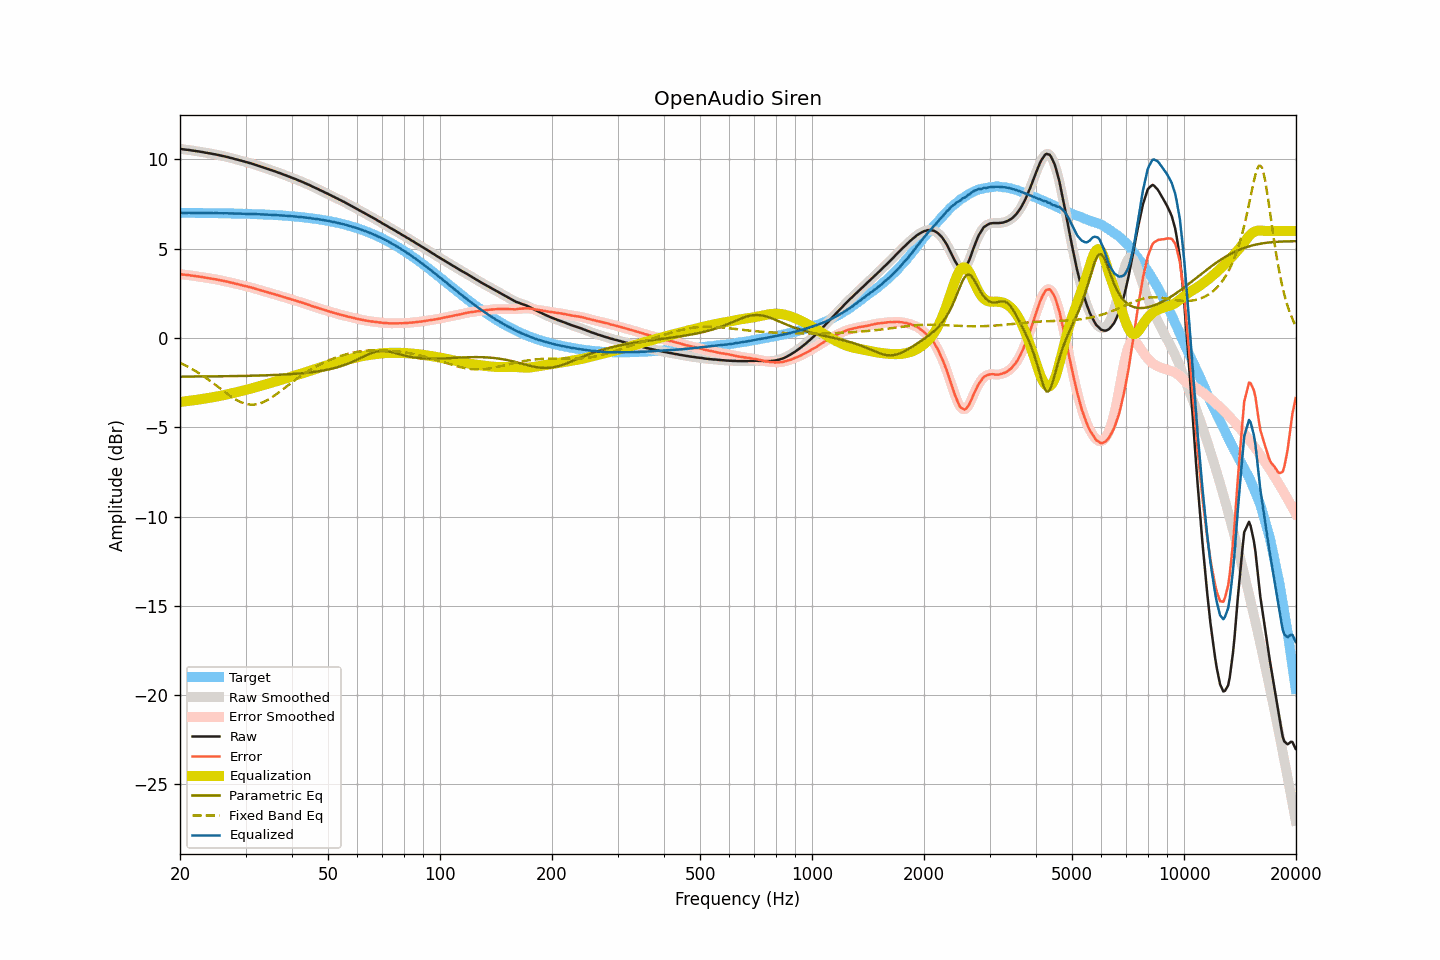

Data behind this chart, as committed beside it:
frequency, raw, smoothed, error, error_smoothed, equalization, parametric_eq, fixed_band_eq, equalized_raw, equalized_smoothed, target
20.00, 10.60, 10.60, 3.58, 3.59, -3.58, -2.16, -1.39, 7.02, 7.02, 7.01
20.20, 10.59, 10.58, 3.57, 3.57, -3.57, -2.16, -1.43, 7.02, 7.01, 7.01
20.40, 10.57, 10.57, 3.56, 3.56, -3.56, -2.16, -1.48, 7.01, 7.01, 7.01
20.61, 10.56, 10.56, 3.55, 3.55, -3.55, -2.16, -1.52, 7.01, 7.01, 7.01
20.81, 10.55, 10.55, 3.54, 3.54, -3.54, -2.16, -1.57, 7.01, 7.01, 7.01
21.02, 10.54, 10.54, 3.53, 3.53, -3.53, -2.16, -1.61, 7.01, 7.01, 7.01
21.23, 10.53, 10.52, 3.52, 3.51, -3.51, -2.16, -1.66, 7.01, 7.01, 7.01
21.44, 10.51, 10.51, 3.50, 3.50, -3.50, -2.16, -1.71, 7.01, 7.01, 7.01
21.66, 10.50, 10.50, 3.49, 3.49, -3.49, -2.16, -1.76, 7.01, 7.01, 7.01
21.87, 10.49, 10.48, 3.48, 3.48, -3.48, -2.16, -1.81, 7.01, 7.01, 7.01
22.09, 10.47, 10.47, 3.46, 3.47, -3.47, -2.15, -1.87, 7.00, 7.01, 7.01
22.31, 10.46, 10.46, 3.45, 3.45, -3.45, -2.15, -1.92, 7.01, 7.01, 7.01
22.54, 10.45, 10.44, 3.44, 3.44, -3.44, -2.15, -1.98, 7.01, 7.01, 7.00
22.76, 10.43, 10.43, 3.42, 3.43, -3.42, -2.15, -2.04, 7.00, 7.01, 7.00
22.99, 10.42, 10.41, 3.41, 3.41, -3.41, -2.15, -2.10, 7.01, 7.00, 7.00
23.22, 10.40, 10.40, 3.40, 3.40, -3.40, -2.15, -2.16, 7.00, 7.00, 7.00
23.45, 10.38, 10.38, 3.38, 3.38, -3.38, -2.15, -2.22, 7.00, 7.00, 7.00
23.69, 10.37, 10.36, 3.37, 3.37, -3.37, -2.15, -2.29, 7.00, 7.00, 7.00
23.92, 10.35, 10.35, 3.35, 3.35, -3.35, -2.15, -2.35, 7.00, 7.00, 7.00
24.16, 10.34, 10.33, 3.34, 3.34, -3.34, -2.15, -2.42, 7.00, 7.00, 7.00
24.40, 10.32, 10.32, 3.32, 3.32, -3.32, -2.15, -2.48, 7.00, 7.00, 7.00
24.65, 10.30, 10.30, 3.30, 3.31, -3.31, -2.15, -2.55, 6.99, 7.00, 6.99
24.89, 10.29, 10.28, 3.29, 3.29, -3.29, -2.14, -2.62, 7.00, 6.99, 6.99
25.14, 10.27, 10.27, 3.28, 3.27, -3.27, -2.14, -2.69, 6.99, 6.99, 6.99
25.39, 10.25, 10.25, 3.26, 3.26, -3.26, -2.14, -2.76, 6.99, 6.99, 6.99
25.65, 10.23, 10.23, 3.24, 3.24, -3.24, -2.14, -2.83, 6.99, 6.99, 6.99
25.91, 10.21, 10.21, 3.22, 3.22, -3.22, -2.14, -2.90, 6.99, 6.99, 6.99
26.16, 10.19, 10.19, 3.20, 3.20, -3.20, -2.14, -2.96, 6.99, 6.99, 6.99
26.43, 10.17, 10.17, 3.18, 3.18, -3.18, -2.14, -3.03, 6.99, 6.99, 6.98
26.69, 10.15, 10.15, 3.16, 3.16, -3.16, -2.14, -3.10, 6.98, 6.98, 6.98
26.96, 10.13, 10.12, 3.15, 3.14, -3.14, -2.14, -3.17, 6.99, 6.98, 6.98
27.23, 10.10, 10.10, 3.12, 3.12, -3.12, -2.13, -3.23, 6.98, 6.98, 6.98
27.50, 10.08, 10.08, 3.10, 3.10, -3.10, -2.13, -3.29, 6.98, 6.98, 6.98
27.77, 10.06, 10.05, 3.08, 3.08, -3.08, -2.13, -3.35, 6.98, 6.97, 6.98
28.05, 10.03, 10.03, 3.05, 3.06, -3.06, -2.13, -3.41, 6.97, 6.97, 6.97
28.33, 10.01, 10.01, 3.04, 3.04, -3.04, -2.13, -3.46, 6.97, 6.97, 6.97
28.62, 9.99, 9.98, 3.02, 3.01, -3.01, -2.13, -3.51, 6.97, 6.97, 6.97
28.90, 9.96, 9.96, 2.99, 2.99, -2.99, -2.13, -3.55, 6.97, 6.97, 6.97
29.19, 9.94, 9.94, 2.97, 2.97, -2.97, -2.12, -3.59, 6.97, 6.97, 6.96
29.48, 9.91, 9.91, 2.95, 2.95, -2.95, -2.12, -3.63, 6.96, 6.96, 6.96
29.78, 9.89, 9.89, 2.93, 2.93, -2.93, -2.12, -3.66, 6.96, 6.96, 6.96
30.08, 9.86, 9.86, 2.90, 2.90, -2.90, -2.12, -3.69, 6.95, 6.96, 6.96
30.38, 9.84, 9.84, 2.88, 2.88, -2.88, -2.12, -3.71, 6.96, 6.95, 6.95
30.68, 9.81, 9.81, 2.86, 2.86, -2.86, -2.11, -3.72, 6.95, 6.95, 6.95
30.99, 9.79, 9.79, 2.84, 2.84, -2.83, -2.11, -3.73, 6.95, 6.95, 6.95
31.30, 9.76, 9.76, 2.81, 2.81, -2.81, -2.11, -3.73, 6.95, 6.95, 6.95
31.61, 9.73, 9.73, 2.79, 2.79, -2.78, -2.11, -3.73, 6.94, 6.94, 6.94
31.93, 9.70, 9.70, 2.76, 2.76, -2.76, -2.11, -3.72, 6.94, 6.94, 6.94
32.24, 9.67, 9.67, 2.73, 2.73, -2.73, -2.10, -3.70, 6.93, 6.93, 6.94
32.57, 9.64, 9.64, 2.71, 2.71, -2.71, -2.10, -3.68, 6.93, 6.93, 6.93
32.89, 9.61, 9.61, 2.68, 2.68, -2.68, -2.10, -3.65, 6.93, 6.93, 6.93
33.22, 9.58, 9.58, 2.65, 2.65, -2.65, -2.09, -3.62, 6.92, 6.92, 6.92
33.55, 9.55, 9.55, 2.63, 2.63, -2.63, -2.09, -3.58, 6.92, 6.92, 6.92
33.89, 9.52, 9.52, 2.60, 2.60, -2.60, -2.09, -3.54, 6.92, 6.92, 6.92
34.23, 9.49, 9.49, 2.58, 2.57, -2.58, -2.09, -3.49, 6.91, 6.91, 6.91
34.57, 9.46, 9.46, 2.55, 2.55, -2.55, -2.08, -3.44, 6.91, 6.91, 6.91
34.92, 9.43, 9.43, 2.52, 2.52, -2.52, -2.08, -3.39, 6.90, 6.90, 6.90
35.27, 9.40, 9.40, 2.50, 2.50, -2.50, -2.08, -3.33, 6.90, 6.90, 6.90
35.62, 9.37, 9.37, 2.47, 2.47, -2.47, -2.07, -3.27, 6.90, 6.90, 6.89
35.97, 9.34, 9.34, 2.45, 2.45, -2.45, -2.07, -3.21, 6.89, 6.89, 6.89
... 635 more rows
